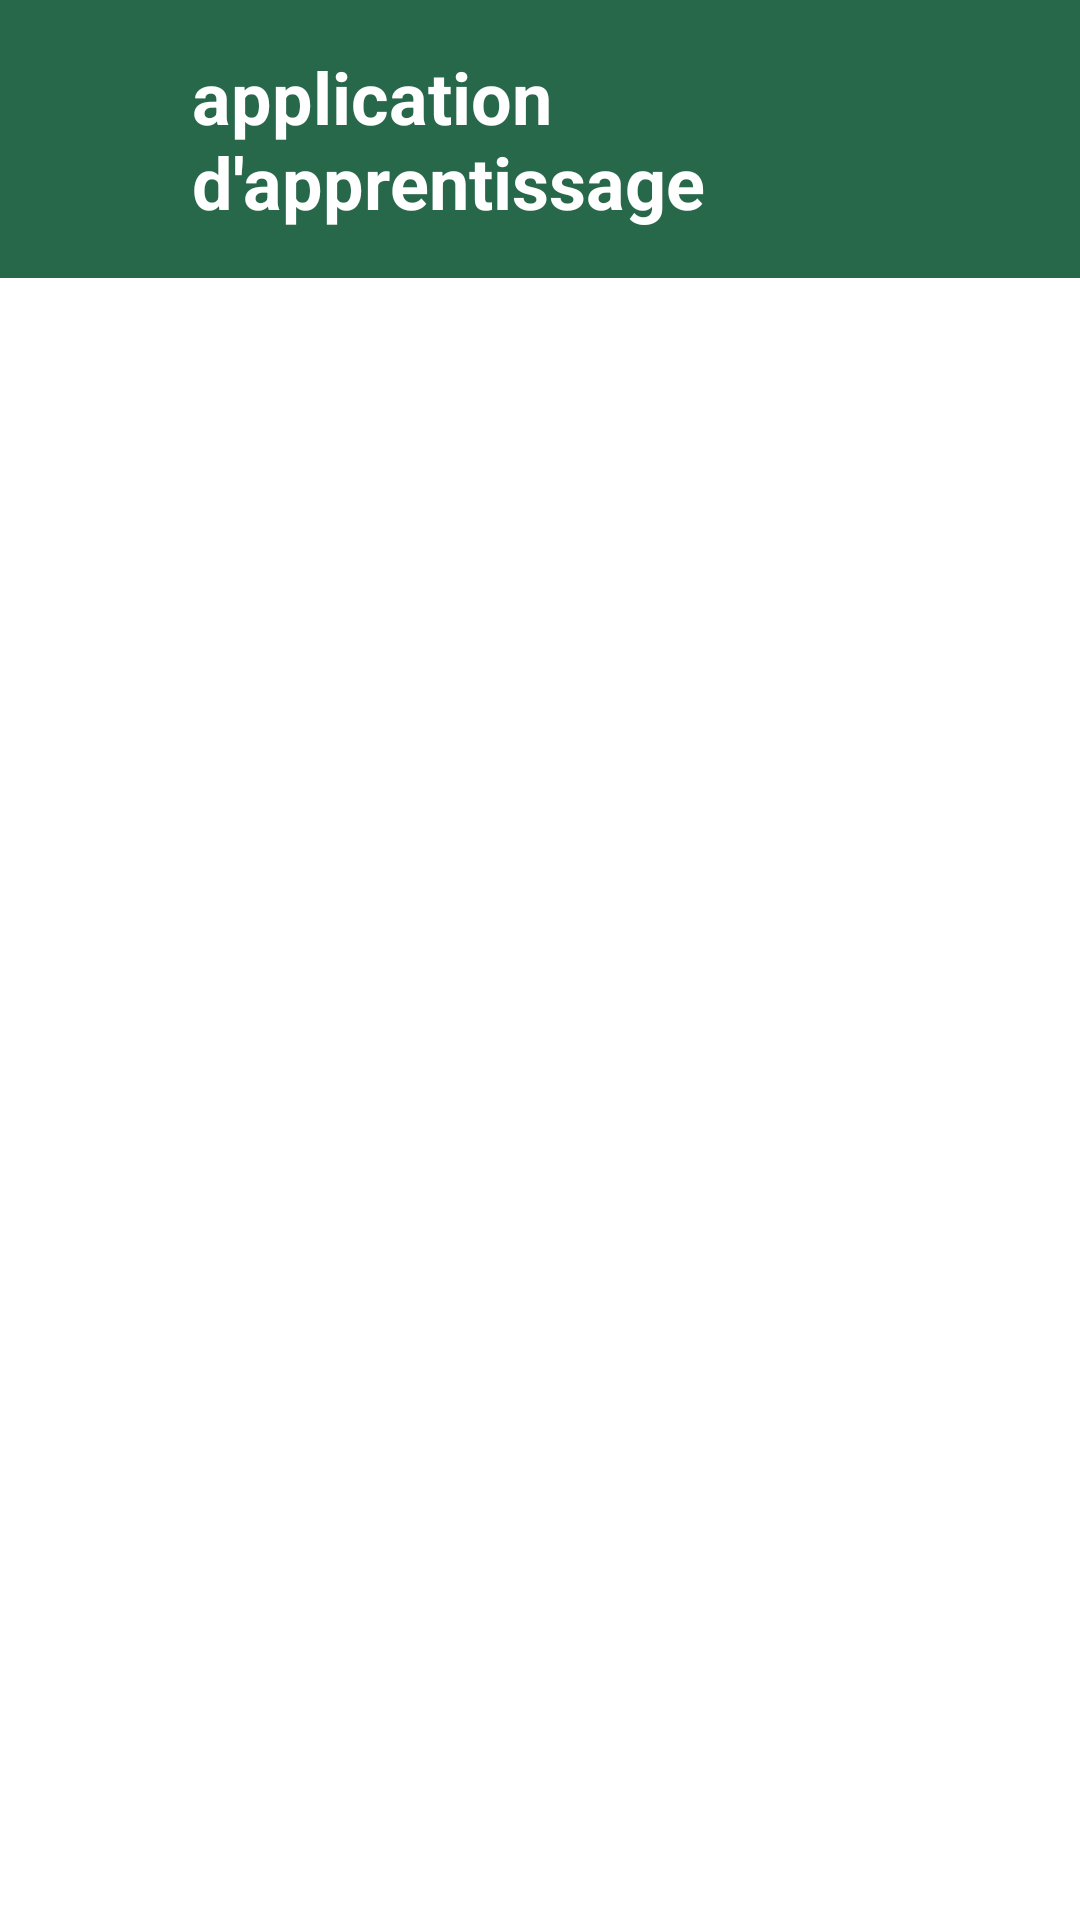

This screen was rendered from an Android layout file. Write that file and the resources it references.
<!-- AndroidManifest.xml: activity theme Theme.AppCompat.Light -->
<!-- res/layout/activity_habitat.xml -->
<?xml version="1.0" encoding="utf-8"?>
<LinearLayout xmlns:android="http://schemas.android.com/apk/res/android"
    android:layout_width="match_parent"
    android:layout_height="match_parent"
    android:orientation="vertical"
    android:background="@color/design_default_color_background">

    <LinearLayout
        android:layout_width="match_parent"
        android:layout_height="wrap_content"
        android:padding="16dp"
        android:orientation="horizontal"
        android:background="#28684A"
        android:gravity="center_vertical">

        <ImageView
            android:id="@+id/ivBack"
            android:layout_width="48dp"
            android:layout_height="46dp"
            android:layout_gravity="start"
            android:clickable="true"
            android:focusable="true"
            android:padding="8dp"
            android:src="@drawable/fleche" />

        
        <TextView
            android:layout_width="wrap_content"
            android:layout_height="wrap_content"
            android:text="@string/learn_app"
            android:textSize="24sp"
            android:textStyle="bold"
            android:textColor="@color/white"/>
    </LinearLayout>

    <ListView
        android:id="@+id/listViewHabitats"
        android:layout_width="match_parent"
        android:layout_height="match_parent"
        android:padding="16dp"/>
</LinearLayout>
<!-- resources referenced by this layout -->
<resources>
  <color name="white">#FFFFFFFF</color>
  <string name="learn_app">application d\'apprentissage</string>
</resources>
